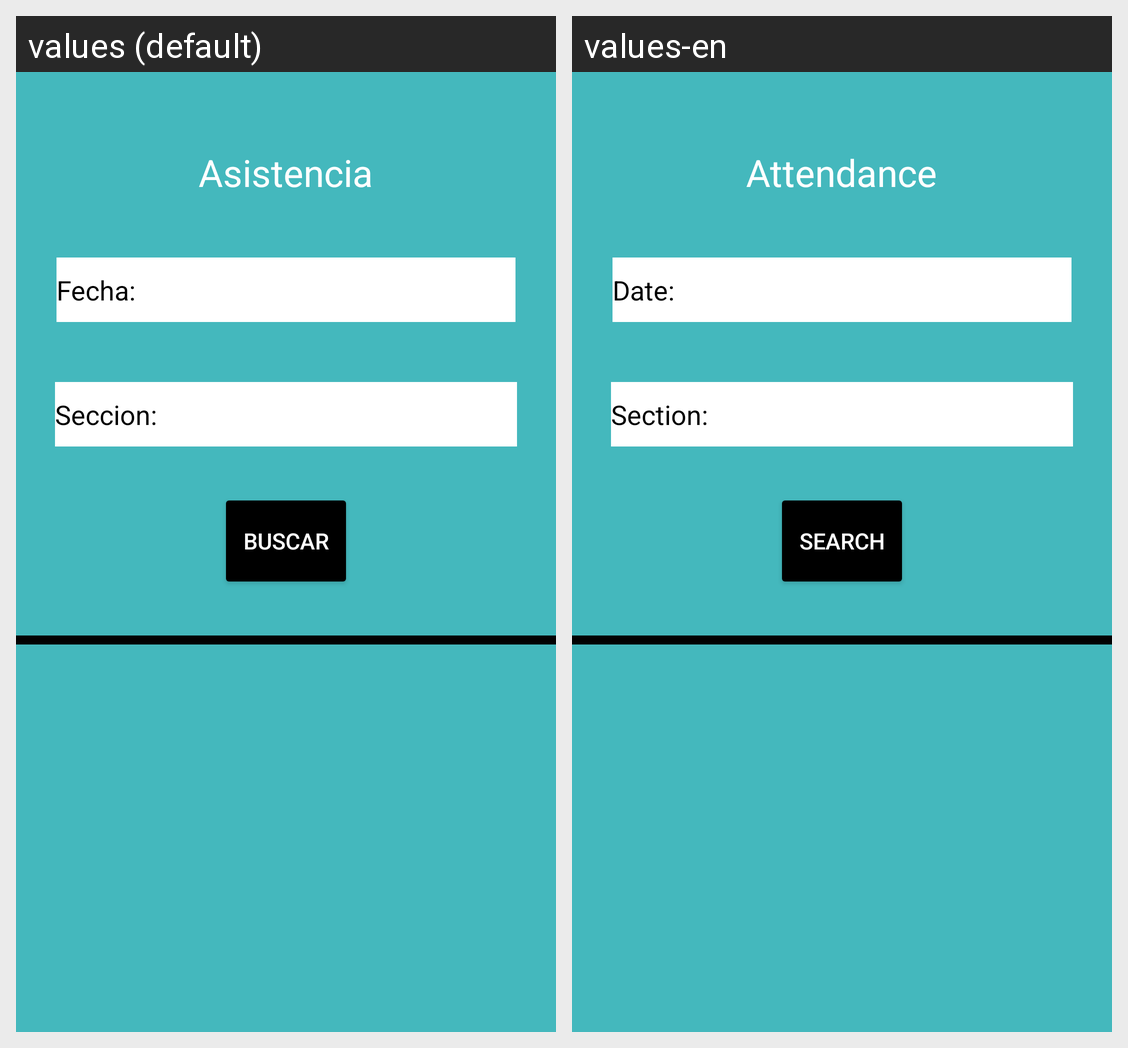

Locale-by-locale string values for the Android screen shown in this grid:
Android screen res/layout/activity_lista_asistencia.xml rendered under 2 locales, left to right: values (default), values-en. Device: Nexus 5 (rendered at 1080×1920; each locale shown at half size, 540×960, under a caption strip naming it); theme Theme.ExamenFInal.
Strings drawn on this screen, with the default value and each locale's value (text and hints the layout hard-codes, and strings that could not be matched under every locale, appear in the picture but are not listed):

Asistencia
  values: Asistencia
  values-en: Attendance

Fecha
  values: Fecha:
  values-en: Date:

Seccion
  values: Seccion:
  values-en: Section:

Buscar
  values: Buscar
  values-en: Search
